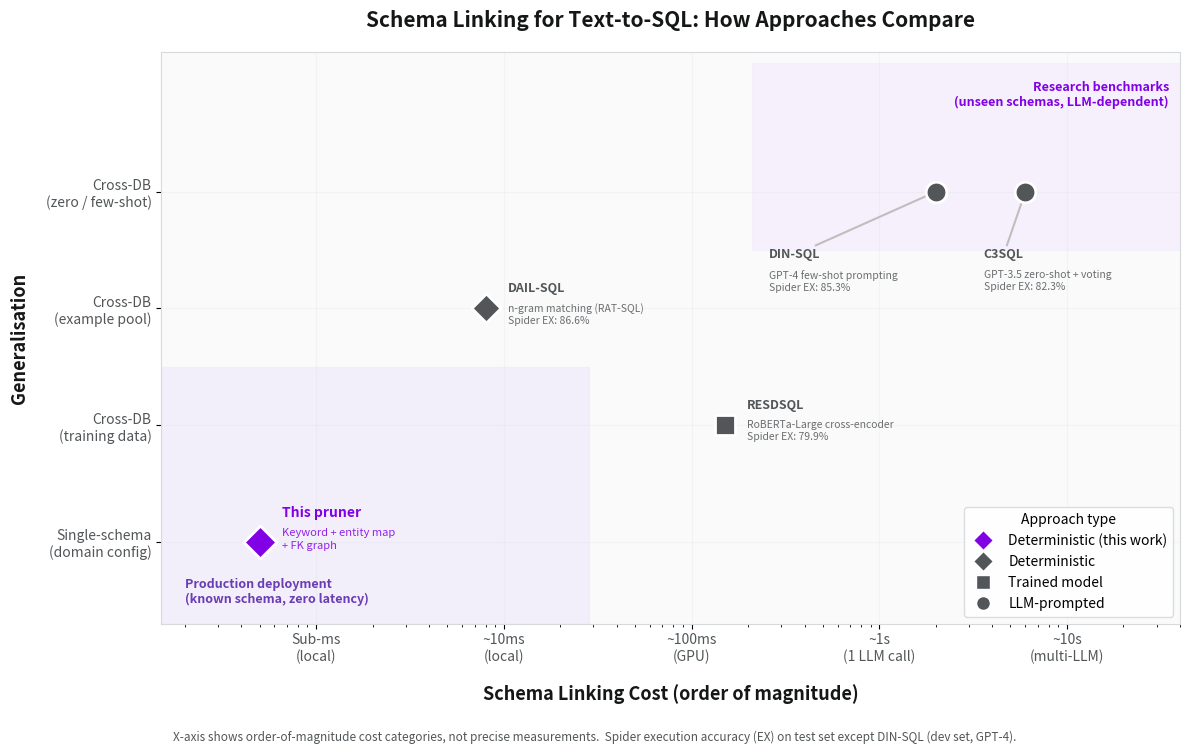

The script that saved this image: (Note: this script raises an exception after producing the figure.)
"""
Generate a 2D design space plot comparing schema linking
approaches for text-to-SQL.

X-axis: Schema linking cost category (log scale)
Y-axis: Generalisation level (single-schema to cross-DB)

Usage:
    uv run python demos/05_schema_pruning_approach_comparison.py
"""

import matplotlib.pyplot as plt
import numpy as np


def _add_method(ax, m):
    """Plot one method: marker, leader line, name, details."""
    is_pruner = m["name"] == "This pruner"
    ha = m.get("ha", "left")
    nox, noy = m["name_offset"]
    dox, doy = m["detail_offset"]

    # Marker
    ax.scatter(
        m["x"], m["y"],
        s=m["size"],
        c=m["color"],
        marker=m["marker"],
        zorder=5,
        edgecolors="white",
        linewidth=2,
    )

    # Name label - with leader arrow if specified
    arrow_props = None
    if m.get("arrow"):
        arrow_props = dict(
            arrowstyle="-",
            color="#BEBEBE",
            linewidth=1.5,
            shrinkA=0,
            shrinkB=6,
        )

    ax.annotate(
        m["name"],
        xy=(m["x"], m["y"]),
        xytext=(nox, noy),
        textcoords="offset points",
        fontsize=10 if is_pruner else 9,
        fontweight="bold",
        color=m["color"],
        ha=ha,
        va="bottom",
        arrowprops=arrow_props,
    )

    # Detail lines (tech + spider)
    detail = m["tech"]
    if m.get("spider"):
        detail += f"\nSpider EX: {m['spider']}"

    ax.annotate(
        detail,
        xy=(m["x"], m["y"]),
        xytext=(dox, doy),
        textcoords="offset points",
        fontsize=8 if is_pruner else 7.5,
        fontweight="normal",
        color=m["color"],
        ha=ha,
        va="top",
        linespacing=1.3,
        alpha=0.85,
    )


def main() -> None:
    fig, ax = plt.subplots(figsize=(12, 7.5))
    ax.set_facecolor("#FAFAFA")
    fig.patch.set_facecolor("white")

    # --- Shaded regions ---
    ax.axhspan(
        -0.7, 1.5,
        xmin=0, xmax=0.42,
        color="#ebe6fb", alpha=0.5, zorder=0,
    )
    ax.text(
        0.20, -0.55,
        "Production deployment\n"
        "(known schema, zero latency)",
        fontsize=9, color="#6a3db5",
        fontweight="bold",
        ha="left", va="bottom",
        style="italic",
    )

    ax.axhspan(
        2.5, 4.1,
        xmin=0.58, xmax=1.0,
        color="#f3e8ff", alpha=0.5, zorder=0,
    )
    ax.text(
        35000, 3.95,
        "Research benchmarks\n"
        "(unseen schemas, LLM-dependent)",
        fontsize=9, color="#8100e6",
        fontweight="bold",
        ha="right", va="top",
        style="italic",
    )

    # --- Methods ---
    # Colours: pruner = purple accent (protagonist)
    #          others = muted greys
    methods = [
        {
            "name": "This pruner",
            "tech": "Keyword + entity map\n+ FK graph",
            "x": 0.5,
            "y": 0,
            "spider": None,
            "color": "#8100e6",
            "marker": "D",
            "size": 280,
            "name_offset": (16, 16),
            "detail_offset": (16, 10),
            "ha": "left",
            "arrow": False,
        },
        {
            "name": "DAIL-SQL",
            "tech": "n-gram matching (RAT-SQL)",
            "x": 8,
            "y": 2,
            "spider": "86.6%",
            "color": "#525658",
            "marker": "D",
            "size": 220,
            "name_offset": (16, 10),
            "detail_offset": (16, 4),
            "ha": "left",
            "arrow": False,
        },
        {
            "name": "RESDSQL",
            "tech": "RoBERTa-Large cross-encoder",
            "x": 150,
            "y": 1,
            "spider": "79.9%",
            "color": "#525658",
            "marker": "s",
            "size": 220,
            "name_offset": (16, 10),
            "detail_offset": (16, 4),
            "ha": "left",
            "arrow": False,
        },
        {
            "name": "DIN-SQL",
            "tech": "GPT-4 few-shot prompting",
            "x": 2000,
            "y": 3,
            "spider": "85.3%",
            "color": "#525658",
            "marker": "o",
            "size": 220,
            "name_offset": (-120, -50),
            "detail_offset": (-120, -56),
            "ha": "left",
            "arrow": True,
        },
        {
            "name": "C3SQL",
            "tech": "GPT-3.5 zero-shot + voting",
            "x": 6000,
            "y": 3,
            "spider": "82.3%",
            "color": "#525658",
            "marker": "o",
            "size": 220,
            "name_offset": (-30, -50),
            "detail_offset": (-30, -56),
            "ha": "left",
            "arrow": True,
        },
    ]

    for m in methods:
        _add_method(ax, m)

    # --- Axes ---
    ax.set_xscale("log")
    ax.set_xlim(0.15, 40000)
    ax.set_ylim(-0.7, 4.2)

    ax.set_xticks([1, 10, 100, 1000, 10000])
    ax.set_xticklabels(
        [
            "Sub-ms\n(local)",
            "~10ms\n(local)",
            "~100ms\n(GPU)",
            "~1s\n(1 LLM call)",
            "~10s\n(multi-LLM)",
        ],
        fontsize=9,
        color="#525658",
    )

    ax.set_yticks([0, 1, 2, 3])
    ax.set_yticklabels(
        [
            "Single-schema\n(domain config)",
            "Cross-DB\n(training data)",
            "Cross-DB\n(example pool)",
            "Cross-DB\n(zero / few-shot)",
        ],
        fontsize=10,
        color="#525658",
    )

    ax.set_xlabel(
        "Schema Linking Cost (order of magnitude)",
        fontsize=13,
        fontweight="bold",
        labelpad=14,
        color="#151616",
    )
    ax.set_ylabel(
        "Generalisation",
        fontsize=13,
        fontweight="bold",
        labelpad=12,
        color="#151616",
    )

    # --- Grid ---
    ax.grid(
        True, alpha=0.2, linewidth=0.8, color="#D7DADC",
    )
    ax.tick_params(axis="both", which="major", labelsize=10)
    for spine in ax.spines.values():
        spine.set_color("#D7DADC")

    # --- Legend ---
    legend_handles = [
        plt.Line2D(
            [0], [0],
            marker="D", color="w",
            markerfacecolor="#8100e6",
            markersize=10,
            label="Deterministic (this work)",
        ),
        plt.Line2D(
            [0], [0],
            marker="D", color="w",
            markerfacecolor="#525658",
            markersize=10,
            label="Deterministic",
        ),
        plt.Line2D(
            [0], [0],
            marker="s", color="w",
            markerfacecolor="#525658",
            markersize=10,
            label="Trained model",
        ),
        plt.Line2D(
            [0], [0],
            marker="o", color="w",
            markerfacecolor="#525658",
            markersize=10,
            label="LLM-prompted",
        ),
    ]
    ax.legend(
        handles=legend_handles,
        loc="lower right",
        fontsize=10,
        framealpha=0.9,
        edgecolor="#D7DADC",
        title="Approach type",
        title_fontsize=10,
    )

    # --- Title ---
    ax.set_title(
        "Schema Linking for Text-to-SQL:"
        " How Approaches Compare",
        fontsize=15,
        fontweight="bold",
        pad=18,
        color="#151616",
    )

    # --- Footnote ---
    fig.text(
        0.5,
        0.005,
        "X-axis shows order-of-magnitude cost"
        " categories, not precise measurements."
        "  Spider execution accuracy (EX) on test"
        " set except DIN-SQL (dev set, GPT-4).",
        ha="center",
        fontsize=8.5,
        color="#525658",
        style="italic",
    )

    plt.tight_layout(rect=[0, 0.035, 1, 1])

    out = "docs/text-to-sql-schema-pruning-approach-comparison-v1.png"
    plt.savefig(out, dpi=180, bbox_inches="tight")
    print(f"Saved to {out}")
    plt.close()


if __name__ == "__main__":
    main()
